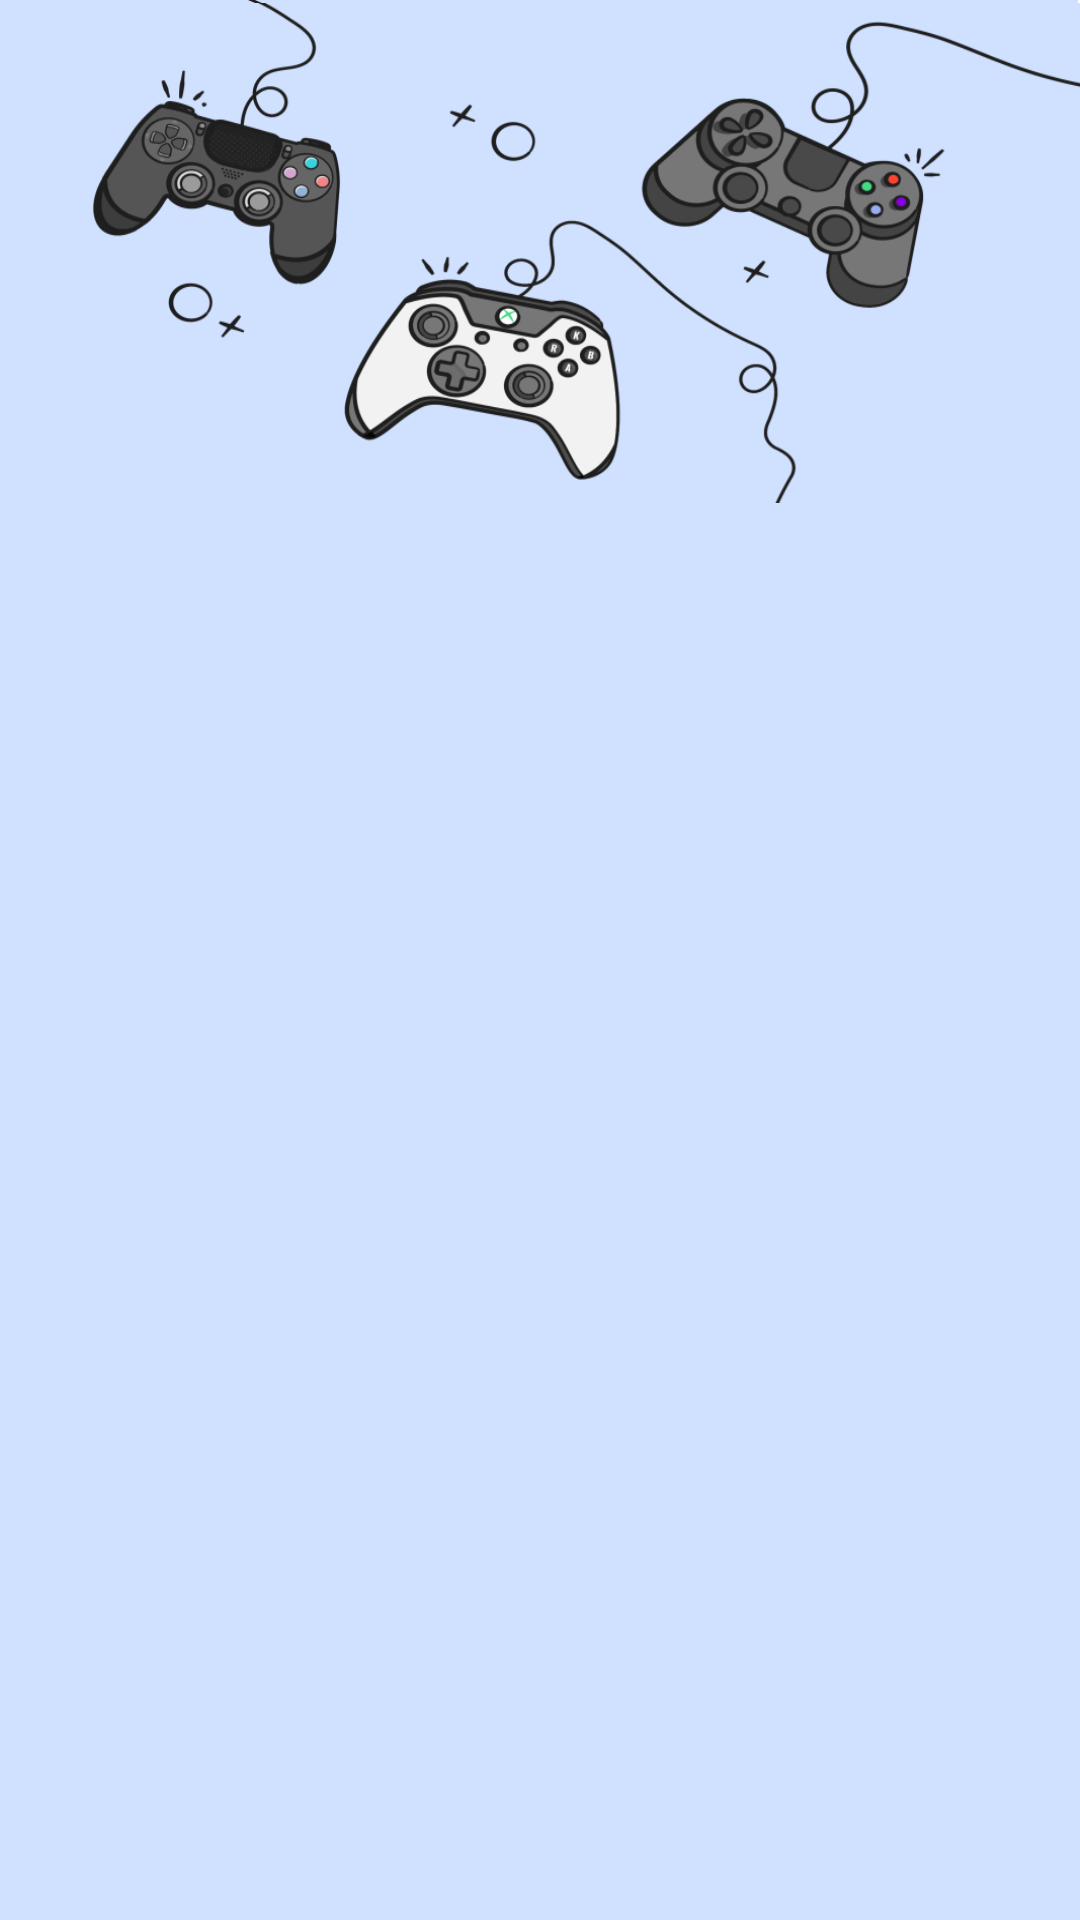

Write the Android layout XML for this screen, with the resource values it uses.
<!-- AndroidManifest.xml: application theme Theme.MyApplicationFirebase -->
<!-- res/layout/fragment_games_list.xml -->
<?xml version="1.0" encoding="utf-8"?>
<LinearLayout
    xmlns:android="http://schemas.android.com/apk/res/android"
    xmlns:tools="http://schemas.android.com/tools"
    android:layout_width="match_parent"
    android:orientation="vertical"
    android:background="@drawable/loginbkg"
    android:layout_height="match_parent"
    tools:context=".activities.MainActivity">

    <androidx.recyclerview.widget.RecyclerView
        android:id="@+id/recyclerView"
        android:layout_margin="2dp"
        android:layout_width="match_parent"
        android:layout_height="wrap_content"/>

</LinearLayout>
<!-- resources referenced by this layout -->
<resources>
  <!-- drawable loginbkg: png bitmap (drawable, 174074 bytes) -->
</resources>
